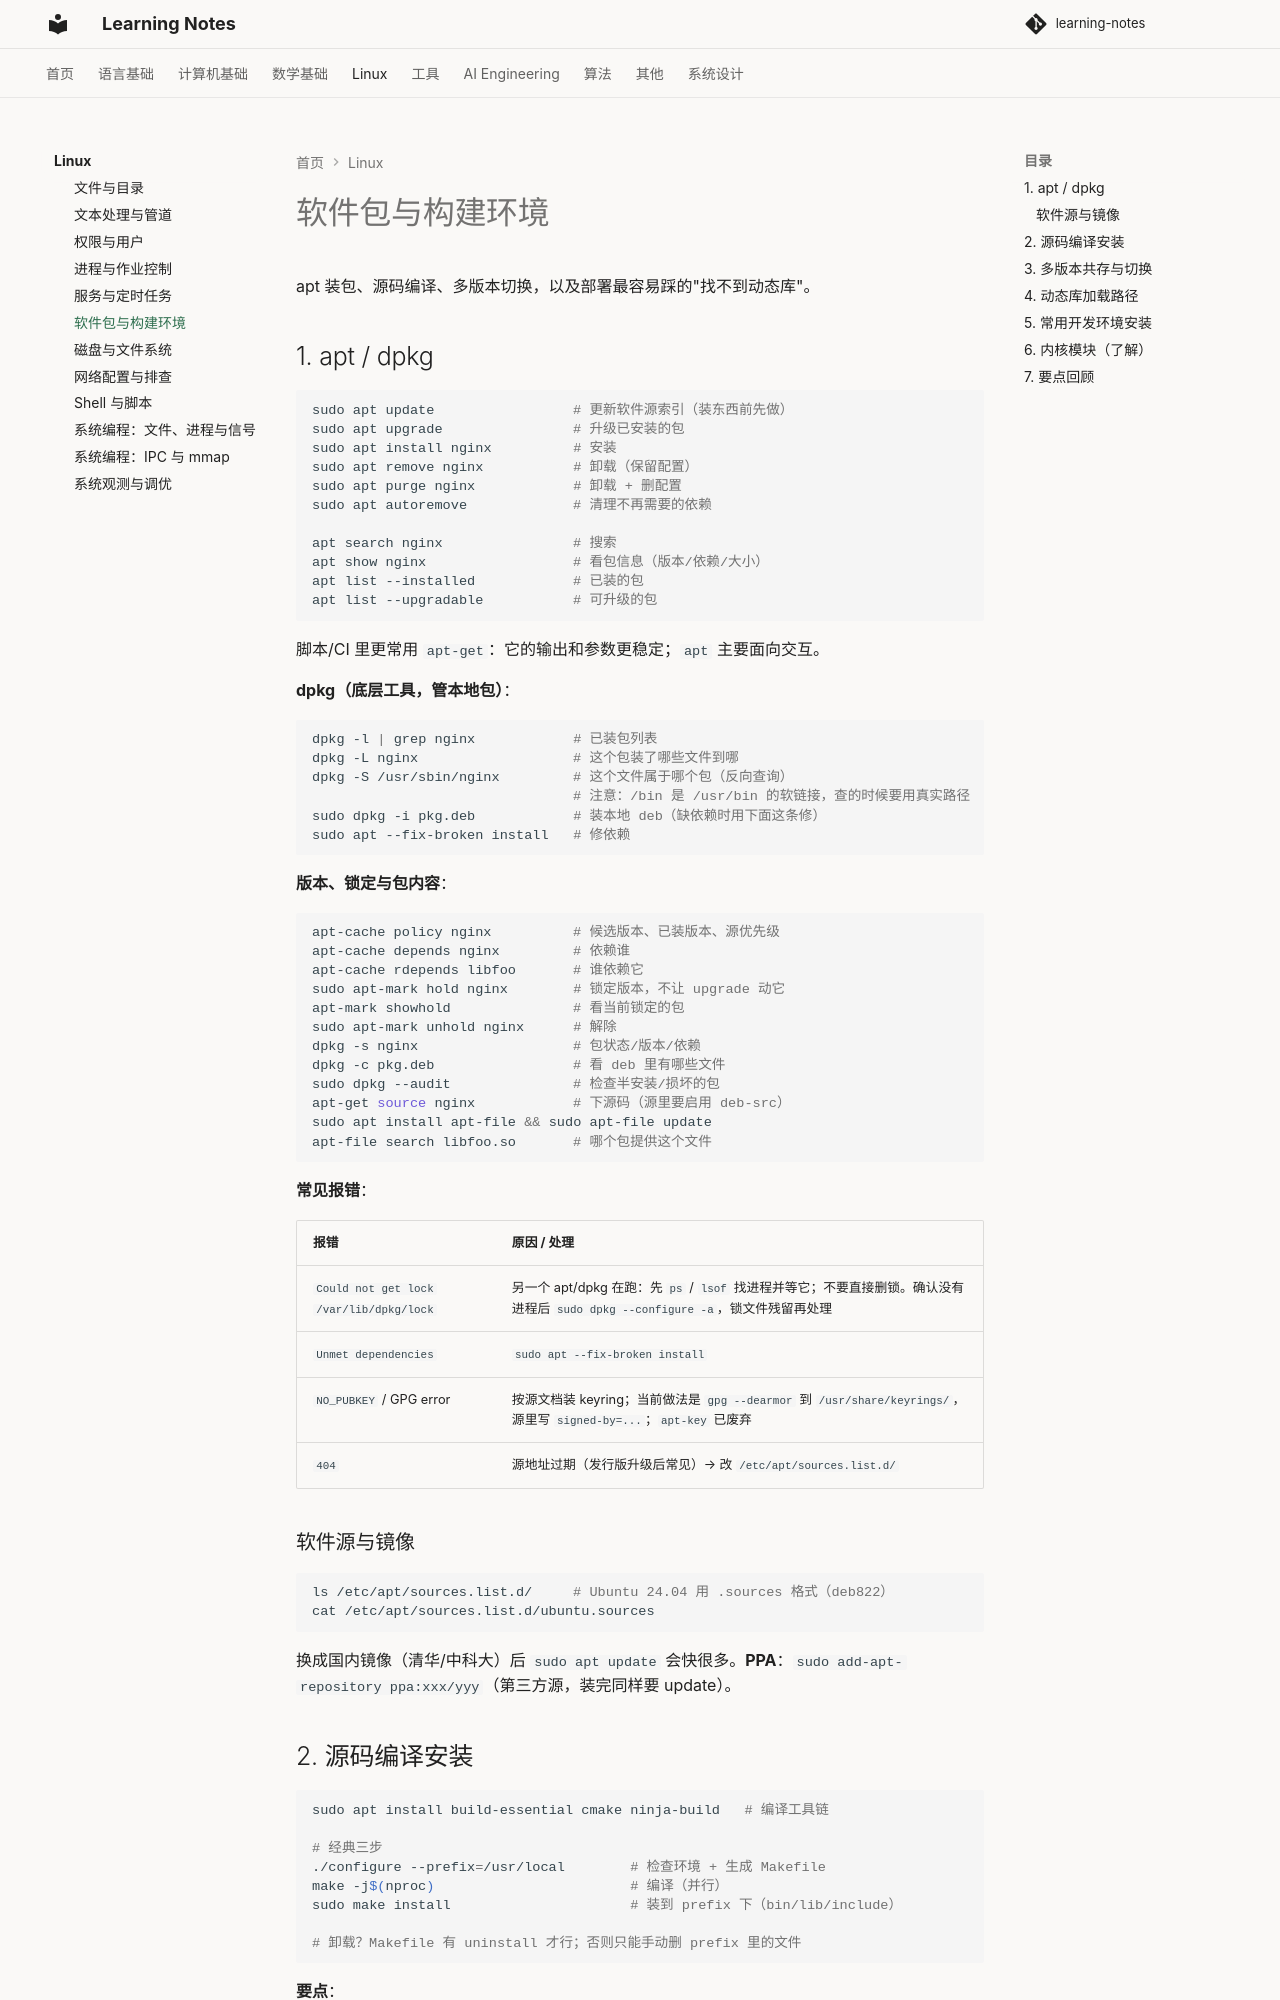

repository: handwan/learning-notes · page: 04-linux/06-软件包与构建环境/index.html · generator: mkdocs

# 软件包与构建环境

apt 装包、源码编译、多版本切换，以及部署最容易踩的"找不到动态库"。

## 1. apt / dpkg

```bash
sudo apt update                 # 更新软件源索引（装东西前先做）
sudo apt upgrade                # 升级已安装的包
sudo apt install nginx          # 安装
sudo apt remove nginx           # 卸载（保留配置）
sudo apt purge nginx            # 卸载 + 删配置
sudo apt autoremove             # 清理不再需要的依赖

apt search nginx                # 搜索
apt show nginx                  # 看包信息（版本/依赖/大小）
apt list --installed            # 已装的包
apt list --upgradable           # 可升级的包
```

脚本/CI 里更常用 `apt-get`：它的输出和参数更稳定；`apt` 主要面向交互。

**dpkg（底层工具，管本地包）**：

```bash
dpkg -l | grep nginx            # 已装包列表
dpkg -L nginx                   # 这个包装了哪些文件到哪
dpkg -S /usr/sbin/nginx         # 这个文件属于哪个包（反向查询）
                                # 注意：/bin 是 /usr/bin 的软链接，查的时候要用真实路径
sudo dpkg -i pkg.deb            # 装本地 deb（缺依赖时用下面这条修）
sudo apt --fix-broken install   # 修依赖
```

**版本、锁定与包内容**：

```bash
apt-cache policy nginx          # 候选版本、已装版本、源优先级
apt-cache depends nginx         # 依赖谁
apt-cache rdepends libfoo       # 谁依赖它
sudo apt-mark hold nginx        # 锁定版本，不让 upgrade 动它
apt-mark showhold               # 看当前锁定的包
sudo apt-mark unhold nginx      # 解除
dpkg -s nginx                   # 包状态/版本/依赖
dpkg -c pkg.deb                 # 看 deb 里有哪些文件
sudo dpkg --audit               # 检查半安装/损坏的包
apt-get source nginx            # 下源码（源里要启用 deb-src）
sudo apt install apt-file && sudo apt-file update
apt-file search libfoo.so       # 哪个包提供这个文件
```

**常见报错**：

| 报错 | 原因 / 处理 |
|------|------------|
| `Could not get lock /var/lib/dpkg/lock` | 另一个 apt/dpkg 在跑：先 `ps` / `lsof` 找进程并等它；不要直接删锁。确认没有进程后 `sudo dpkg --configure -a`，锁文件残留再处理 |
| `Unmet dependencies` | `sudo apt --fix-broken install` |
| `NO_PUBKEY` / GPG error | 按源文档装 keyring；当前做法是 `gpg --dearmor` 到 `/usr/share/keyrings/`，源里写 `signed-by=...`；`apt-key` 已废弃 |
| `404` | 源地址过期（发行版升级后常见）→ 改 `/etc/apt/sources.list.d/` |

### 软件源与镜像

```bash
ls /etc/apt/sources.list.d/     # Ubuntu 24.04 用 .sources 格式（deb822）
cat /etc/apt/sources.list.d/ubuntu.sources
```

换成国内镜像（清华/中科大）后 `sudo apt update` 会快很多。**PPA**：`sudo add-apt-repository ppa:xxx/yyy`（第三方源，装完同样要 update）。
